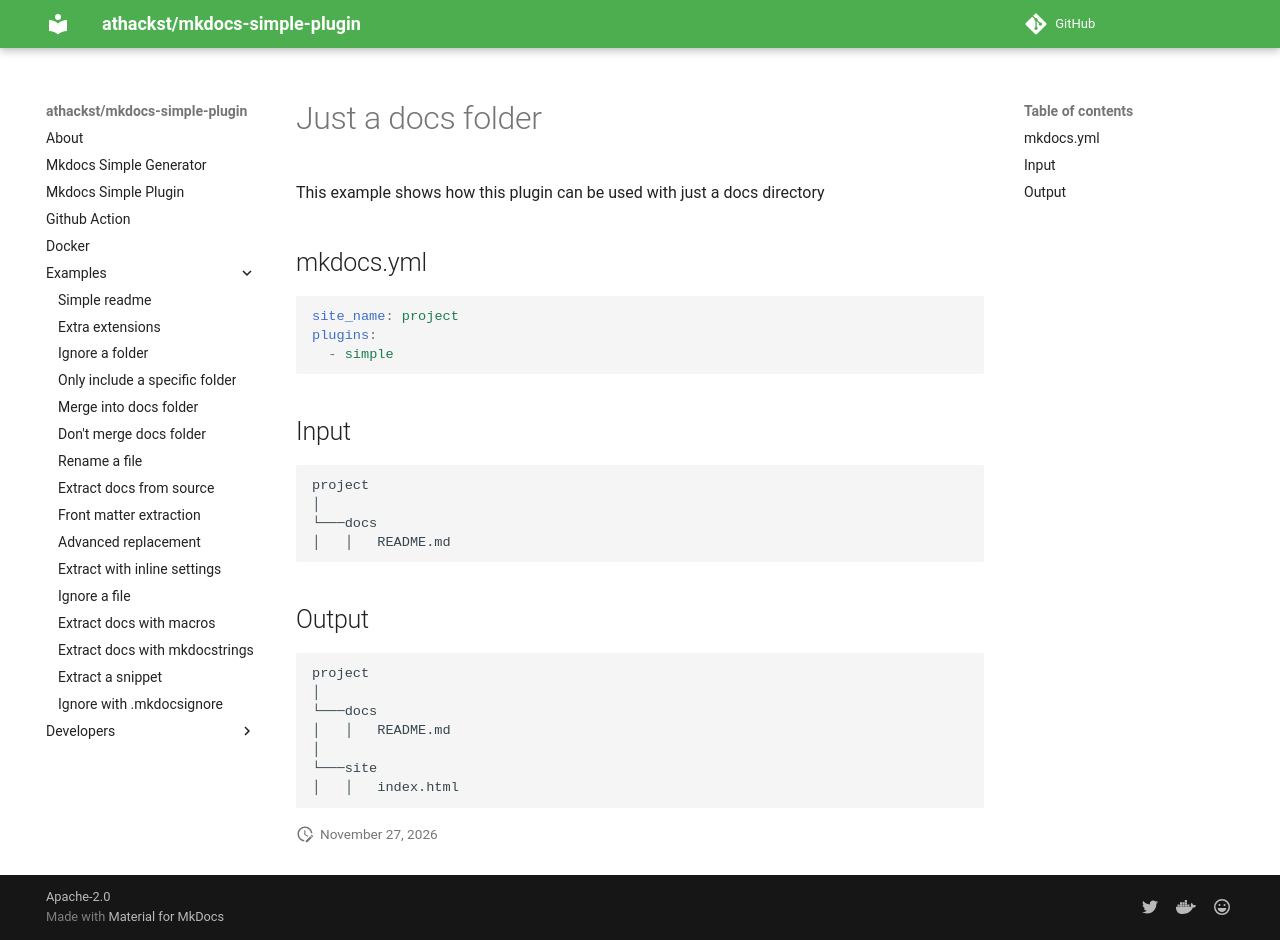

repository: athackst/mkdocs-simple-plugin · page: dev/examples/ok-mkdocs-docs/docs/index.html · generator: mkdocs

# Just a docs folder

This example shows how this plugin can be used with just a docs directory

## mkdocs.yml

```yaml
site_name: project
plugins:
  - simple
```

## Input

```
project
│
└───docs
│   │   README.md
```

## Output

```
project
│
└───docs
│   │   README.md 
│
└───site
│   │   index.html
```
